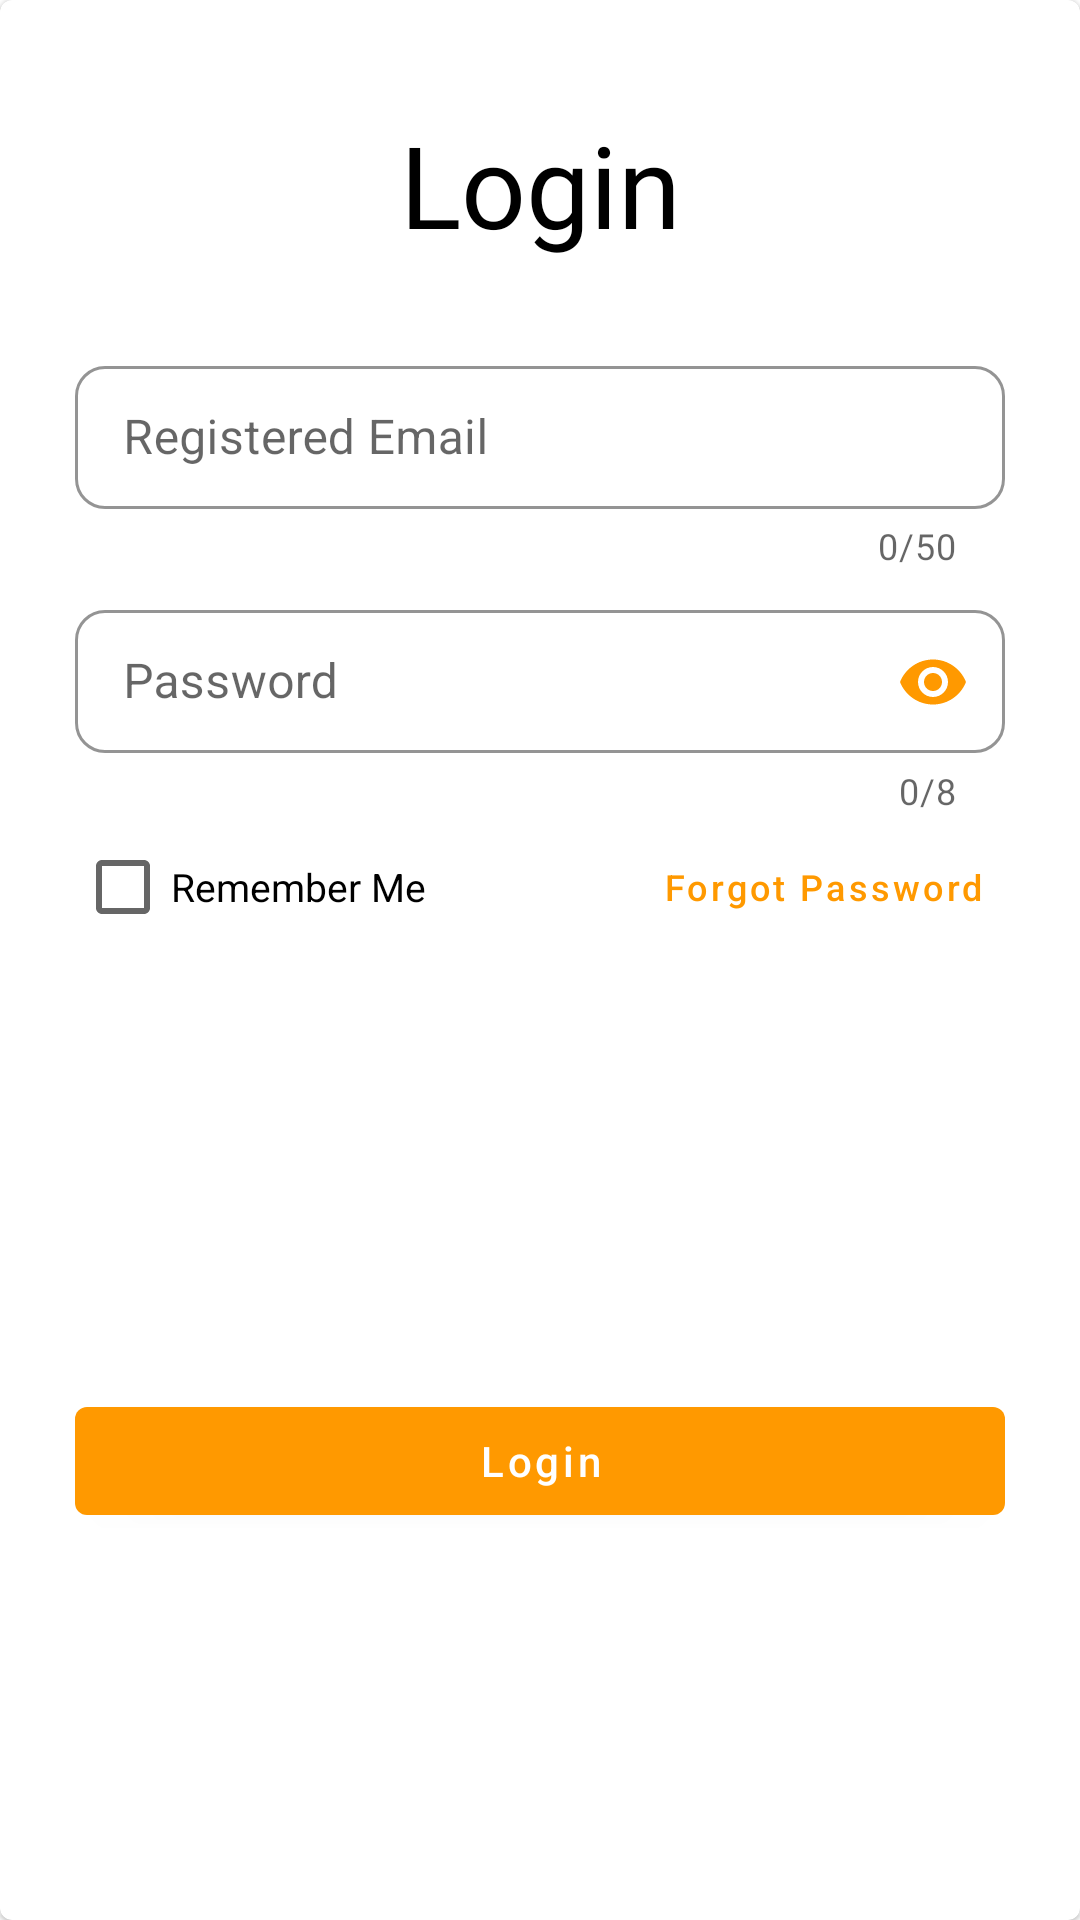

This screen was rendered from an Android layout file. Write that file and the resources it references.
<!-- AndroidManifest.xml: application theme Theme.OrangeQuiz -->
<!-- res/layout/fragment_frag_login.xml -->
<?xml version="1.0" encoding="utf-8"?>
<androidx.constraintlayout.widget.ConstraintLayout xmlns:android="http://schemas.android.com/apk/res/android"
    xmlns:app="http://schemas.android.com/apk/res-auto"
    xmlns:tools="http://schemas.android.com/tools"
    android:layout_width="match_parent"
    android:layout_height="490dp"
    tools:context=".FragLogin"


    >

    <com.google.android.material.card.MaterialCardView
        android:layout_width="match_parent"
        android:layout_height="match_parent"

        app:layout_constraintBottom_toBottomOf="parent"
        app:layout_constraintEnd_toEndOf="parent"
        app:layout_constraintHorizontal_bias="0.5"
        app:layout_constraintStart_toStartOf="parent"
        app:layout_constraintTop_toTopOf="parent"

        >


        <androidx.constraintlayout.widget.ConstraintLayout
            android:layout_width="match_parent"
            android:layout_height="match_parent"
            android:orientation="vertical"

            android:layout_marginTop="20dp"
            >


            <TextView

                android:id="@+id/textView"
                android:layout_width="wrap_content"
                android:layout_height="wrap_content"
                android:layout_marginTop="16dp"
                android:fontFamily="@font/aclonica"
                android:text="Login"
                android:textColor="@color/black"
                android:textSize="38sp"
                app:layout_constraintEnd_toEndOf="parent"
                app:layout_constraintStart_toStartOf="parent"
                app:layout_constraintTop_toTopOf="parent" />

            <com.google.android.material.textfield.TextInputLayout
                android:id="@+id/login_name_layout"
                style="@style/Widget.MaterialComponents.TextInputLayout.OutlinedBox.Dense"
                android:layout_width="match_parent"
                android:layout_height="wrap_content"
                android:layout_marginHorizontal="25dp"
                android:layout_marginTop="30dp"
                app:boxCornerRadiusBottomEnd="10dp"
                app:boxCornerRadiusBottomStart="10dp"
                app:boxCornerRadiusTopEnd="10dp"
                app:boxCornerRadiusTopStart="10dp"
                app:boxStrokeColor="@color/strok"
                app:counterEnabled="true"
                app:counterMaxLength="50"
                app:endIconMode="clear_text"
                app:layout_constraintEnd_toEndOf="parent"
                app:layout_constraintStart_toStartOf="parent"
                app:layout_constraintTop_toBottomOf="@+id/textView"
                app:startIconDrawable="@drawable/ic_baseline_person_24"

                >

                <com.google.android.material.textfield.TextInputEditText
                    android:id="@+id/login_name"
                    android:layout_width="match_parent"
                    android:layout_height="wrap_content"
                    android:hint="Registered Email"
                    android:inputType="textEmailAddress"
                    android:maxLength="51" />
            </com.google.android.material.textfield.TextInputLayout>

            <com.google.android.material.textfield.TextInputLayout
                android:id="@+id/login_pwd_layout"
                style="@style/Widget.MaterialComponents.TextInputLayout.OutlinedBox.Dense"
                android:layout_width="0dp"
                android:layout_height="wrap_content"

                android:layout_marginStart="25dp"
                android:layout_marginTop="8dp"
                android:layout_marginEnd="25dp"
                app:boxCornerRadiusBottomEnd="10dp"
                app:boxCornerRadiusBottomStart="10dp"
                app:boxCornerRadiusTopEnd="10dp"
                app:boxCornerRadiusTopStart="10dp"
                app:passwordToggleTint="@color/btn1"
                app:passwordToggleEnabled="true"
                app:boxStrokeColor="@color/strok"
                app:counterEnabled="true"
                app:counterMaxLength="8"
                app:layout_constraintEnd_toEndOf="parent"
                app:layout_constraintStart_toStartOf="parent"
                app:layout_constraintTop_toBottomOf="@+id/login_name_layout"
                app:startIconDrawable="@drawable/ic_baseline_lock_24">

                <com.google.android.material.textfield.TextInputEditText
                    android:id="@+id/login_pwd"
                    android:layout_width="match_parent"
                    android:layout_height="wrap_content"
                    android:hint="Password"
                    android:inputType="textPassword"
                    android:maxLength="9" />
            </com.google.android.material.textfield.TextInputLayout>


            <com.google.android.material.button.MaterialButton

                android:id="@+id/materialButton2"
                style="@style/Widget.MaterialComponents.Button.TextButton"
                android:layout_width="wrap_content"
                android:layout_height="wrap_content"
                android:textSize="12sp"
                android:layout_marginEnd="24dp"
                android:text="Forgot Password"
                android:textAllCaps="false"
                app:layout_constraintEnd_toEndOf="parent"
                app:layout_constraintTop_toBottomOf="@+id/login_pwd_layout"
                app:layout_constraintVertical_bias="0.0" />


            <com.google.android.material.button.MaterialButton
                android:id="@+id/login_btn"
                style="@style/Widget.MaterialComponents.Button"
                android:layout_width="match_parent"
                android:layout_height="wrap_content"
                android:layout_marginHorizontal="25dp"
                android:layout_marginTop="14dp"

                android:text="Login"
                android:textAllCaps="false"

                app:layout_constraintBottom_toBottomOf="parent"
                app:layout_constraintEnd_toEndOf="parent"
                app:layout_constraintStart_toStartOf="parent"
                app:layout_constraintTop_toBottomOf="@+id/materialButton2" />

            <CheckBox
                android:textSize="13sp"
                android:id="@+id/checkBox"
                android:layout_width="wrap_content"
                android:layout_height="wrap_content"
                android:text="Remember Me"
                app:layout_constraintStart_toStartOf="@+id/login_pwd_layout"
                app:layout_constraintTop_toBottomOf="@+id/login_pwd_layout" />


        </androidx.constraintlayout.widget.ConstraintLayout>
        <ProgressBar
            android:id="@+id/progress_circular"
            android:layout_width="wrap_content"
            android:layout_height="wrap_content"
            android:visibility="gone"
            android:layout_gravity="center"/>
    </com.google.android.material.card.MaterialCardView>



</androidx.constraintlayout.widget.ConstraintLayout>
<!-- resources referenced by this layout -->
<resources>
  <color name="black">#FF000000</color>
  <color name="btn1">#ff9900</color>
  <color name="strok">#FF9800</color>
  <style name="Theme.OrangeQuiz" parent="Theme.MaterialComponents.Light.NoActionBar">
          
          <item name="colorPrimary">@color/btn1</item>
          <item name="colorPrimaryVariant">@color/btn1</item>
          <item name="colorOnPrimary">@color/white</item>
          
          <item name="colorSecondary">@color/teal_200</item>
          <item name="colorSecondaryVariant">@color/teal_700</item>
          <item name="colorOnSecondary">@color/black</item>
          
          <item name="android:statusBarColor" tools:targetApi="l">@color/myStatusBar</item>
          
  
  
      </style>
  <color name="white">#FFFFFFFF</color>
  <color name="teal_200">#FF03DAC5</color>
  <color name="teal_700">#FF018786</color>
  <color name="myStatusBar">#ff9900</color>
</resources>
